The GitHub repository nteno555/bu-rise-research contains a labelled image folder "cork_oak_dataset" with 3 categories: healthy, Biscogniauxia, Phytophthora. Examples follow, each with its label.

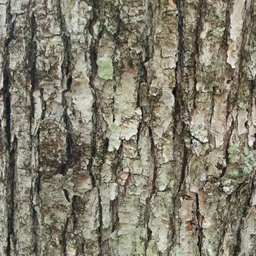
Label: healthy

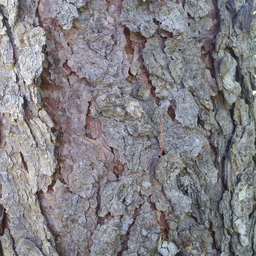
Label: healthy

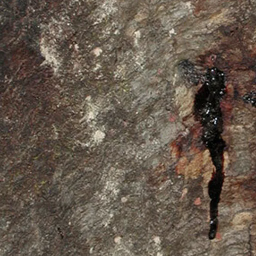
Label: Phytophthora

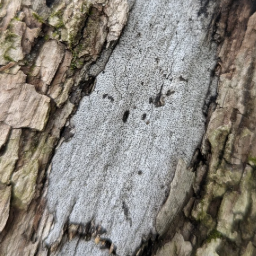
Label: Biscogniauxia

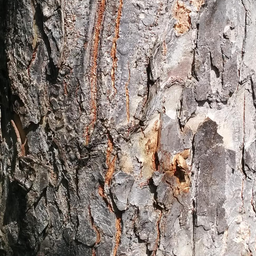
Label: healthy

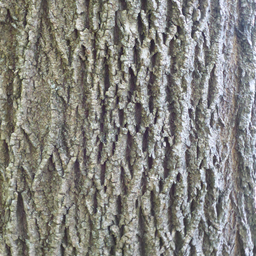
Label: healthy
